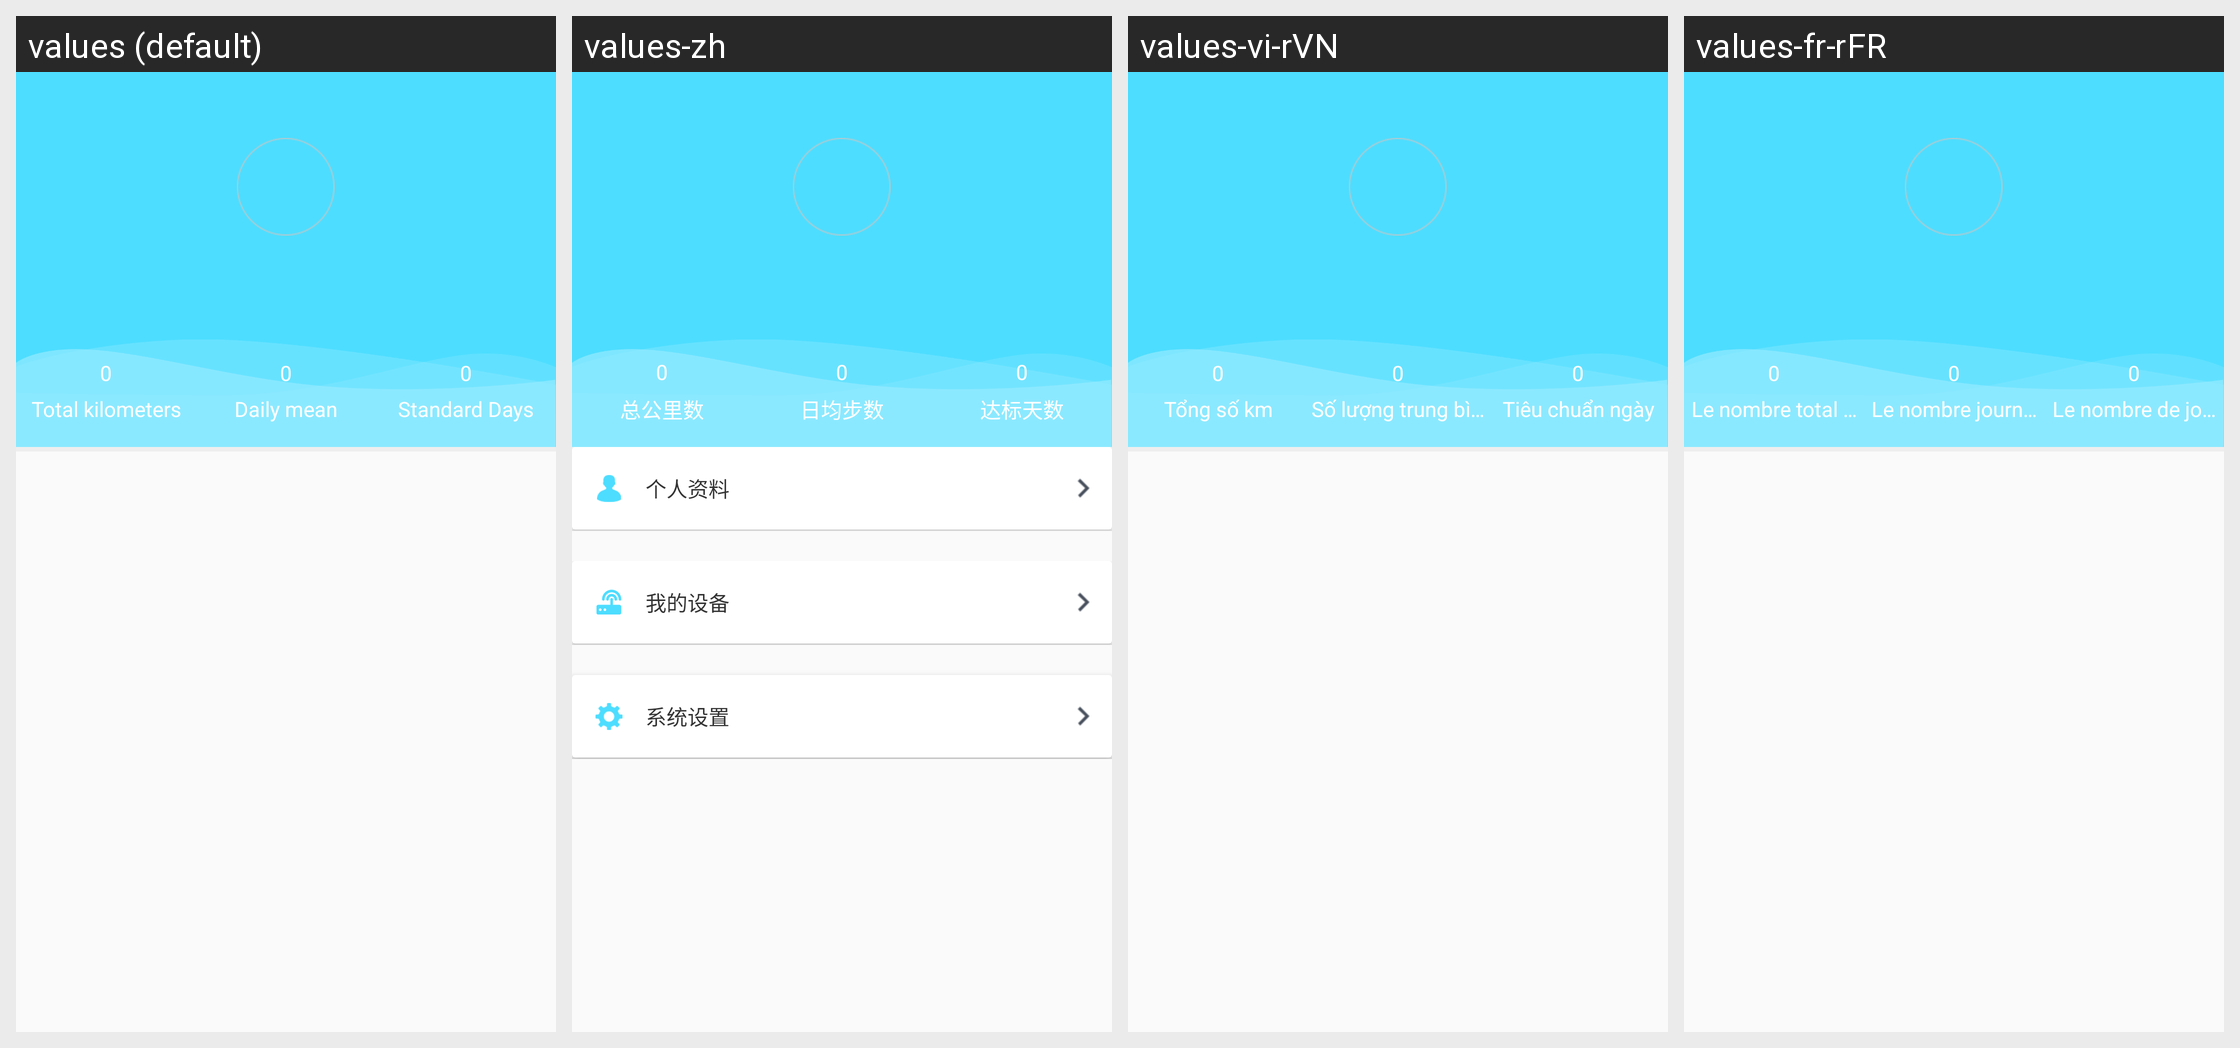

For this localized Android screen grid, give each drawn string resource with its value in every locale shown.
Android screen res/layout/fragment_b18i_mine.xml rendered under 4 locales, left to right: values (default), values-zh, values-vi-rVN, values-fr-rFR. Device: Nexus 5 (rendered at 1080×1920; each locale shown at half size, 540×960, under a caption strip naming it); theme AppTheme.
Other locales in the repository, not shown: values-de-rDE, values-en, values-es-rES, values-fr-rBE, values-fr-rCA, values-it-rCH, values-it-rIT, values-ja-rJP, values-ko-rKR, values-pt-rBR, values-ru-rRU, values-zh-rCN, values-zh-rHK, values-zh-rTW.
Strings drawn on this screen, with the default value and each locale's value (text and hints the layout hard-codes, and strings that could not be matched under every locale, appear in the picture but are not listed):

totaldistance
  values: Total kilometers
  values-zh: 总公里数
  values-vi-rVN: Tổng số km
  values-fr-rFR: Le nombre total de kilomètres

Totalnumberofsteps
  values: Daily mean
  values-zh: 日均步数
  values-vi-rVN: Số lượng trung bình hàng ngày của bước
  values-fr-rFR: Le nombre journalier moyen de l’étape

goalfinish
  values: Standard Days
  values-zh: 达标天数
  values-vi-rVN: Tiêu chuẩn ngày
  values-fr-rFR: Le nombre de jours standard
